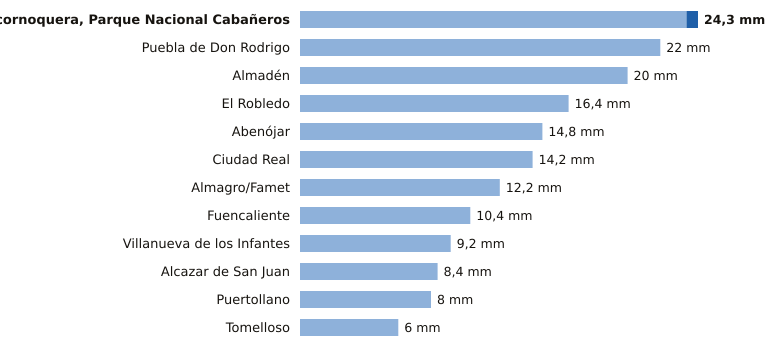

The data file committed next to this chart (first rows):
estacion, provincia, indicativo, mm_6_dias_anteriores, mm_hoy, mm_7_dias, horas_de_hoy
Alcornoquera, Parque Nacional Cabañeros, Ciudad Real, 4195E, 23.6, 0.7, 24.3, 15
Puebla de Don Rodrigo, Ciudad Real, 4220X, 22.0, 0.0, 22.0, 15
Almadén, Ciudad Real, 4300Y, 20.0, 0.0, 20.0, 15
El Robledo, Ciudad Real, 4193Y, 16.4, 0.0, 16.4, 12
Abenójar, Ciudad Real, 4210Y, 14.8, 0.0, 14.8, 15
Ciudad Real, Ciudad Real, 4121, 14.2, 0.0, 14.2, 15
Almagro/Famet, Ciudad Real, 4116I, 12.2, 0.0, 12.2, 14
Fuencaliente, Ciudad Real, 5341C, 10.4, 0.0, 10.4, 12
Villanueva de los Infantes, Ciudad Real, 4138Y, 9.2, 0.0, 9.2, 13
Alcazar de San Juan, Ciudad Real, 4064Y, 8.4, 0.0, 8.4, 14
Puertollano, Ciudad Real, 5304Y, 8.0, 0.0, 8.0, 15
Tomelloso, Ciudad Real, 4103X, 6.0, 0.0, 6.0, 15
